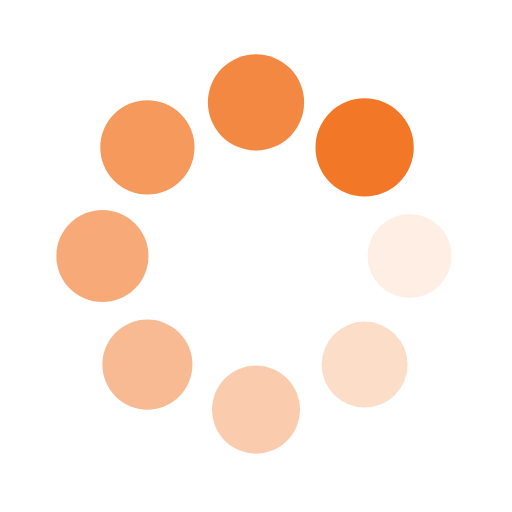
t = 0.00 s
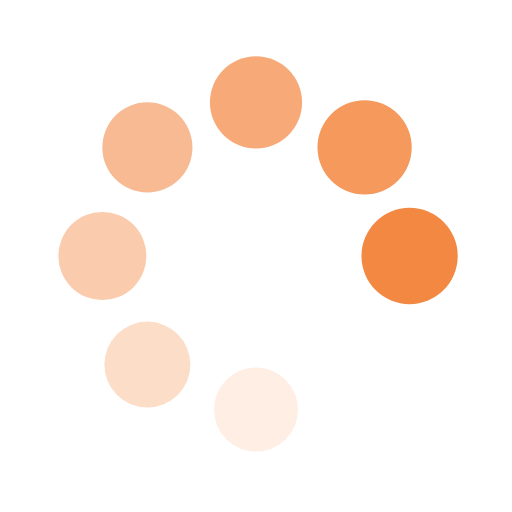
t = 0.23 s
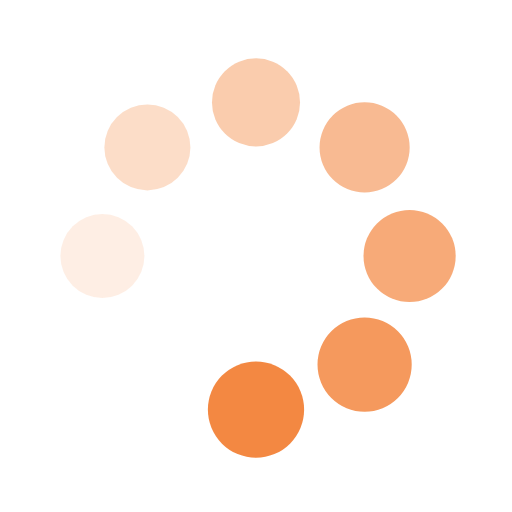
t = 0.45 s
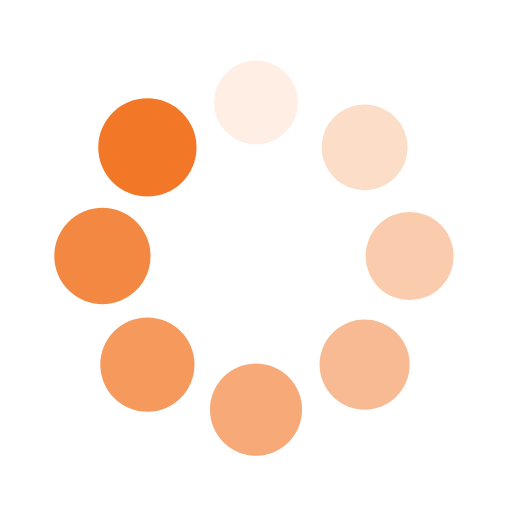
t = 0.68 s

The animated SVG that drew these frames (rendered in a browser with its animation timeline set to each time). Animation: 16 SMIL elements (animate=8,animateTransform=8); one cycle of 0.90 s, repeats indefinitely.

<svg class="lds-spin" width="200px" height="200px" xmlns="http://www.w3.org/2000/svg" xmlns:xlink="http://www.w3.org/1999/xlink" viewBox="0 0 100 100" preserveAspectRatio="xMidYMid" style="animation-play-state: running; animation-delay: 0s; background: rgba(0, 0, 0, 0) none repeat scroll 0% 0%;"><g transform="translate(80,50)" style="animation-play-state: running; animation-delay: 0s;">
<g transform="rotate(0)" style="animation-play-state: running; animation-delay: 0s;">
<circle cx="0" cy="0" r="8" fill="#f27727" fill-opacity="1" style="animation-play-state: running; animation-delay: 0s;">
  <animateTransform attributeName="transform" type="scale" begin="-0.7875s" values="1.2 1.2;1 1" keyTimes="0;1" dur="0.9s" repeatCount="indefinite" style="animation-play-state: running; animation-delay: 0s;"></animateTransform>
  <animate attributeName="fill-opacity" keyTimes="0;1" dur="0.9s" repeatCount="indefinite" values="1;0" begin="-0.7875s" style="animation-play-state: running; animation-delay: 0s;"></animate>
</circle>
</g>
</g><g transform="translate(71.21320343559643,71.21320343559643)" style="animation-play-state: running; animation-delay: 0s;">
<g transform="rotate(45)" style="animation-play-state: running; animation-delay: 0s;">
<circle cx="0" cy="0" r="8" fill="#f27727" fill-opacity="0.875" style="animation-play-state: running; animation-delay: 0s;">
  <animateTransform attributeName="transform" type="scale" begin="-0.675s" values="1.2 1.2;1 1" keyTimes="0;1" dur="0.9s" repeatCount="indefinite" style="animation-play-state: running; animation-delay: 0s;"></animateTransform>
  <animate attributeName="fill-opacity" keyTimes="0;1" dur="0.9s" repeatCount="indefinite" values="1;0" begin="-0.675s" style="animation-play-state: running; animation-delay: 0s;"></animate>
</circle>
</g>
</g><g transform="translate(50,80)" style="animation-play-state: running; animation-delay: 0s;">
<g transform="rotate(90)" style="animation-play-state: running; animation-delay: 0s;">
<circle cx="0" cy="0" r="8" fill="#f27727" fill-opacity="0.75" style="animation-play-state: running; animation-delay: 0s;">
  <animateTransform attributeName="transform" type="scale" begin="-0.5625s" values="1.2 1.2;1 1" keyTimes="0;1" dur="0.9s" repeatCount="indefinite" style="animation-play-state: running; animation-delay: 0s;"></animateTransform>
  <animate attributeName="fill-opacity" keyTimes="0;1" dur="0.9s" repeatCount="indefinite" values="1;0" begin="-0.5625s" style="animation-play-state: running; animation-delay: 0s;"></animate>
</circle>
</g>
</g><g transform="translate(28.786796564403577,71.21320343559643)" style="animation-play-state: running; animation-delay: 0s;">
<g transform="rotate(135)" style="animation-play-state: running; animation-delay: 0s;">
<circle cx="0" cy="0" r="8" fill="#f27727" fill-opacity="0.625" style="animation-play-state: running; animation-delay: 0s;">
  <animateTransform attributeName="transform" type="scale" begin="-0.45s" values="1.2 1.2;1 1" keyTimes="0;1" dur="0.9s" repeatCount="indefinite" style="animation-play-state: running; animation-delay: 0s;"></animateTransform>
  <animate attributeName="fill-opacity" keyTimes="0;1" dur="0.9s" repeatCount="indefinite" values="1;0" begin="-0.45s" style="animation-play-state: running; animation-delay: 0s;"></animate>
</circle>
</g>
</g><g transform="translate(20,50.00000000000001)" style="animation-play-state: running; animation-delay: 0s;">
<g transform="rotate(180)" style="animation-play-state: running; animation-delay: 0s;">
<circle cx="0" cy="0" r="8" fill="#f27727" fill-opacity="0.5" style="animation-play-state: running; animation-delay: 0s;">
  <animateTransform attributeName="transform" type="scale" begin="-0.3375s" values="1.2 1.2;1 1" keyTimes="0;1" dur="0.9s" repeatCount="indefinite" style="animation-play-state: running; animation-delay: 0s;"></animateTransform>
  <animate attributeName="fill-opacity" keyTimes="0;1" dur="0.9s" repeatCount="indefinite" values="1;0" begin="-0.3375s" style="animation-play-state: running; animation-delay: 0s;"></animate>
</circle>
</g>
</g><g transform="translate(28.78679656440357,28.786796564403577)" style="animation-play-state: running; animation-delay: 0s;">
<g transform="rotate(225)" style="animation-play-state: running; animation-delay: 0s;">
<circle cx="0" cy="0" r="8" fill="#f27727" fill-opacity="0.375" style="animation-play-state: running; animation-delay: 0s;">
  <animateTransform attributeName="transform" type="scale" begin="-0.225s" values="1.2 1.2;1 1" keyTimes="0;1" dur="0.9s" repeatCount="indefinite" style="animation-play-state: running; animation-delay: 0s;"></animateTransform>
  <animate attributeName="fill-opacity" keyTimes="0;1" dur="0.9s" repeatCount="indefinite" values="1;0" begin="-0.225s" style="animation-play-state: running; animation-delay: 0s;"></animate>
</circle>
</g>
</g><g transform="translate(49.99999999999999,20)" style="animation-play-state: running; animation-delay: 0s;">
<g transform="rotate(270)" style="animation-play-state: running; animation-delay: 0s;">
<circle cx="0" cy="0" r="8" fill="#f27727" fill-opacity="0.25" style="animation-play-state: running; animation-delay: 0s;">
  <animateTransform attributeName="transform" type="scale" begin="-0.1125s" values="1.2 1.2;1 1" keyTimes="0;1" dur="0.9s" repeatCount="indefinite" style="animation-play-state: running; animation-delay: 0s;"></animateTransform>
  <animate attributeName="fill-opacity" keyTimes="0;1" dur="0.9s" repeatCount="indefinite" values="1;0" begin="-0.1125s" style="animation-play-state: running; animation-delay: 0s;"></animate>
</circle>
</g>
</g><g transform="translate(71.21320343559643,28.78679656440357)" style="animation-play-state: running; animation-delay: 0s;">
<g transform="rotate(315)" style="animation-play-state: running; animation-delay: 0s;">
<circle cx="0" cy="0" r="8" fill="#f27727" fill-opacity="0.125" style="animation-play-state: running; animation-delay: 0s;">
  <animateTransform attributeName="transform" type="scale" begin="0s" values="1.2 1.2;1 1" keyTimes="0;1" dur="0.9s" repeatCount="indefinite" style="animation-play-state: running; animation-delay: 0s;"></animateTransform>
  <animate attributeName="fill-opacity" keyTimes="0;1" dur="0.9s" repeatCount="indefinite" values="1;0" begin="0s" style="animation-play-state: running; animation-delay: 0s;"></animate>
</circle>
</g>
</g></svg>
